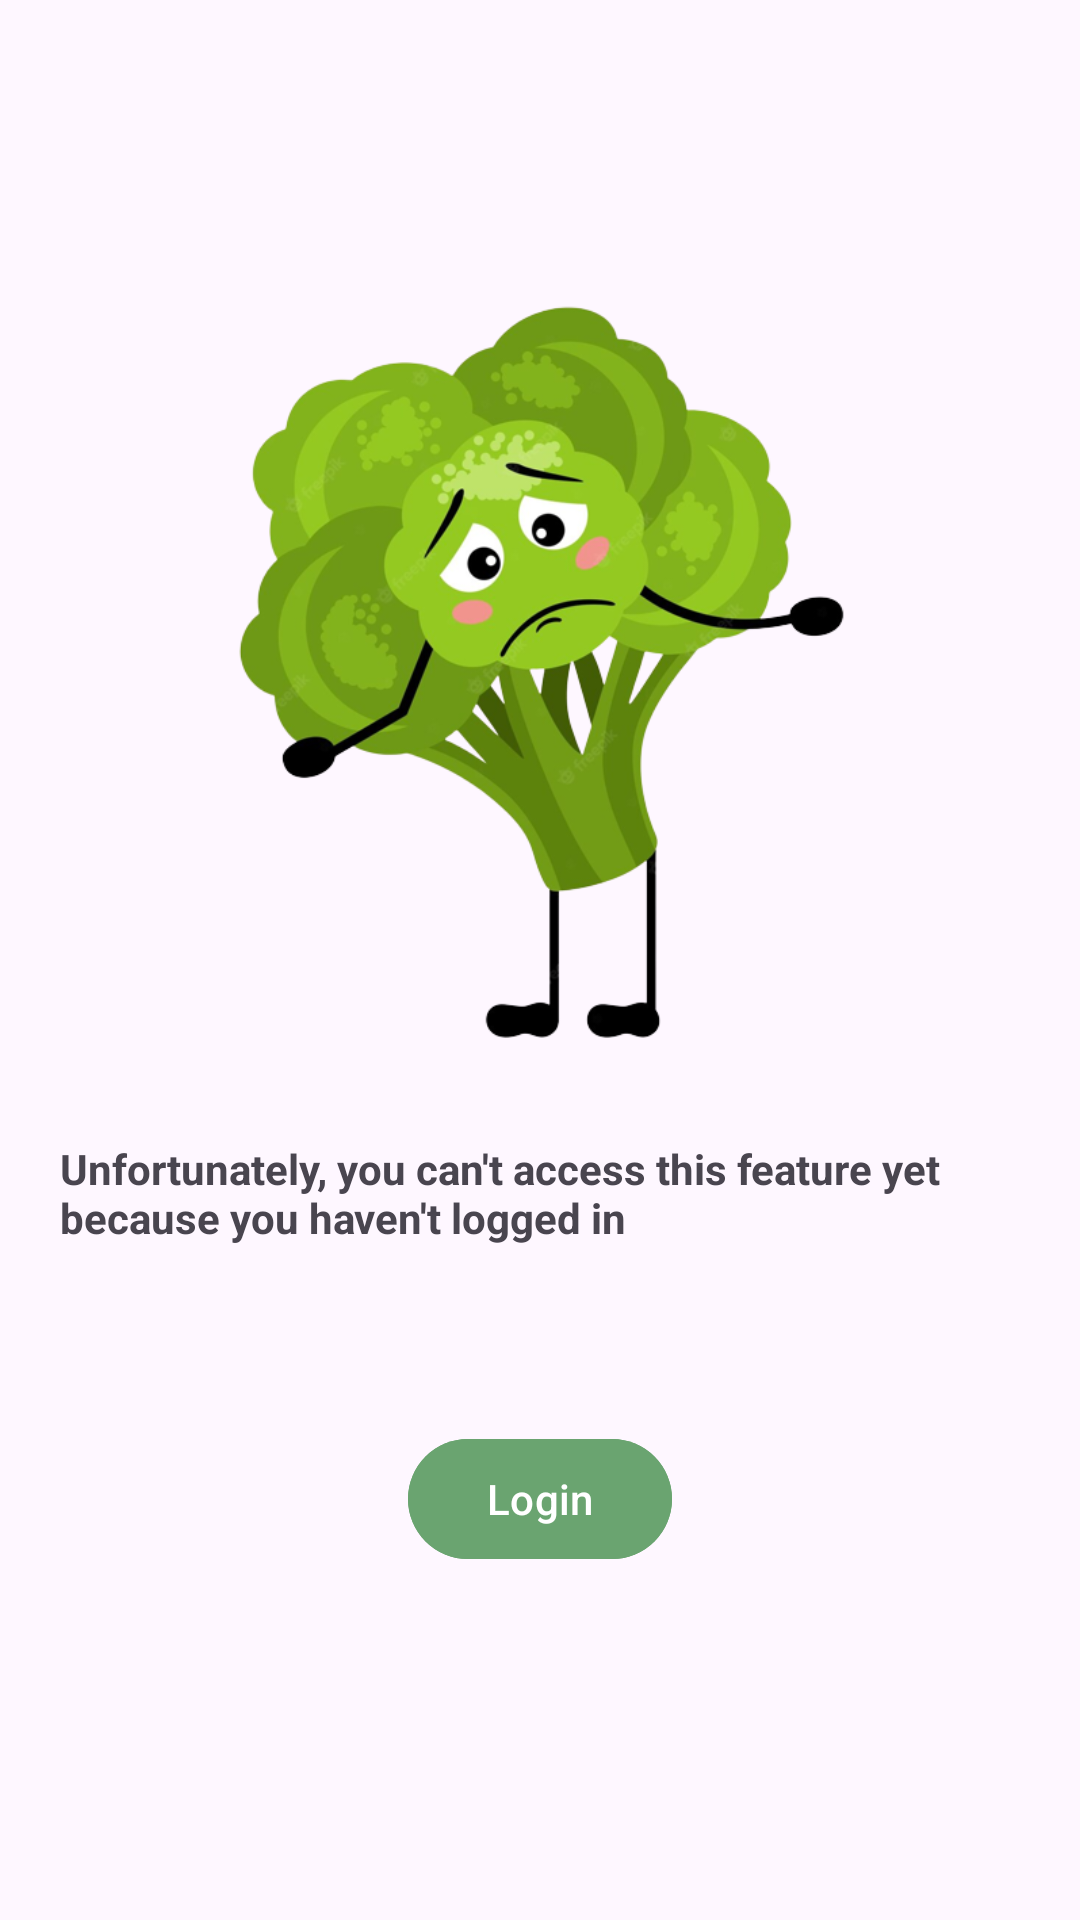

The Android layout XML behind this screen, and the referenced resources:
<!-- AndroidManifest.xml: application theme Theme.AgroHealth -->
<!-- res/layout/fragment_alert_login.xml -->
<?xml version="1.0" encoding="utf-8"?>
<androidx.constraintlayout.widget.ConstraintLayout xmlns:android="http://schemas.android.com/apk/res/android"
    xmlns:tools="http://schemas.android.com/tools"
    android:layout_width="match_parent"
    android:layout_height="match_parent"
    xmlns:app="http://schemas.android.com/apk/res-auto"
    tools:context=".ui.auth.alertLogin.AlertLoginFragment">

    <ImageView
        android:id="@+id/imageView_alertLogin"
        android:layout_width="250dp"
        android:layout_height="250dp"
        android:src="@drawable/broccoli_sad"
        android:layout_marginTop="100dp"
        app:layout_constraintEnd_toEndOf="parent"
        app:layout_constraintStart_toStartOf="parent"
        app:layout_constraintTop_toTopOf="parent" />

    <TextView
        android:id="@+id/textView_alertLogin"
        android:layout_width="wrap_content"
        android:layout_height="wrap_content"
        android:text="@string/unfortunately_you_can_t_access_this_feature_yet_because_you_haven_t_logged_in"
        android:layout_marginTop="30dp"
        android:textStyle="bold"
        android:paddingStart="20dp"
        android:paddingEnd="20dp"
        app:layout_constraintEnd_toEndOf="parent"
        app:layout_constraintStart_toStartOf="parent"
        app:layout_constraintTop_toBottomOf="@+id/imageView_alertLogin" />

    <Button
        android:id="@+id/button_alertLogin"
        android:layout_width="wrap_content"
        android:layout_height="wrap_content"
        android:layout_marginTop="44dp"
        android:textColor="@color/white"
        android:backgroundTint="@color/green"
        android:text="@string/login"
        android:layout_marginBottom="100dp"
        app:layout_constraintEnd_toEndOf="parent"
        app:layout_constraintStart_toStartOf="parent"
        app:layout_constraintBottom_toBottomOf="parent"
        app:layout_constraintTop_toBottomOf="@+id/textView_alertLogin" />

</androidx.constraintlayout.widget.ConstraintLayout>
<!-- resources referenced by this layout -->
<resources>
  <color name="green">#6AA470</color>
  <color name="white">#FFFFFFFF</color>
  <!-- drawable broccoli_sad: png bitmap (drawable, 159682 bytes) -->
  <string name="login">Login</string>
  <string name="unfortunately_you_can_t_access_this_feature_yet_because_you_haven_t_logged_in">Unfortunately, you can\'t access this feature yet because you haven\'t logged in</string>
  <style name="Theme.AgroHealth" parent="Base.Theme.AgroHealth" />
  <style name="Base.Theme.AgroHealth" parent="Theme.Material3.DayNight.NoActionBar">
          
          <item name="colorPrimary">@color/primary</item>
          <item name="android:windowLightStatusBar">@color/black</item>
          <item name="colorAccent">@color/green</item>
          <item name="colorSecondary">@color/green</item>
          <item name="colorOnPrimary">@color/green</item>
  
      </style>
  <color name="primary">#EBFFEA</color>
  <color name="black">#FF000000</color>
</resources>
